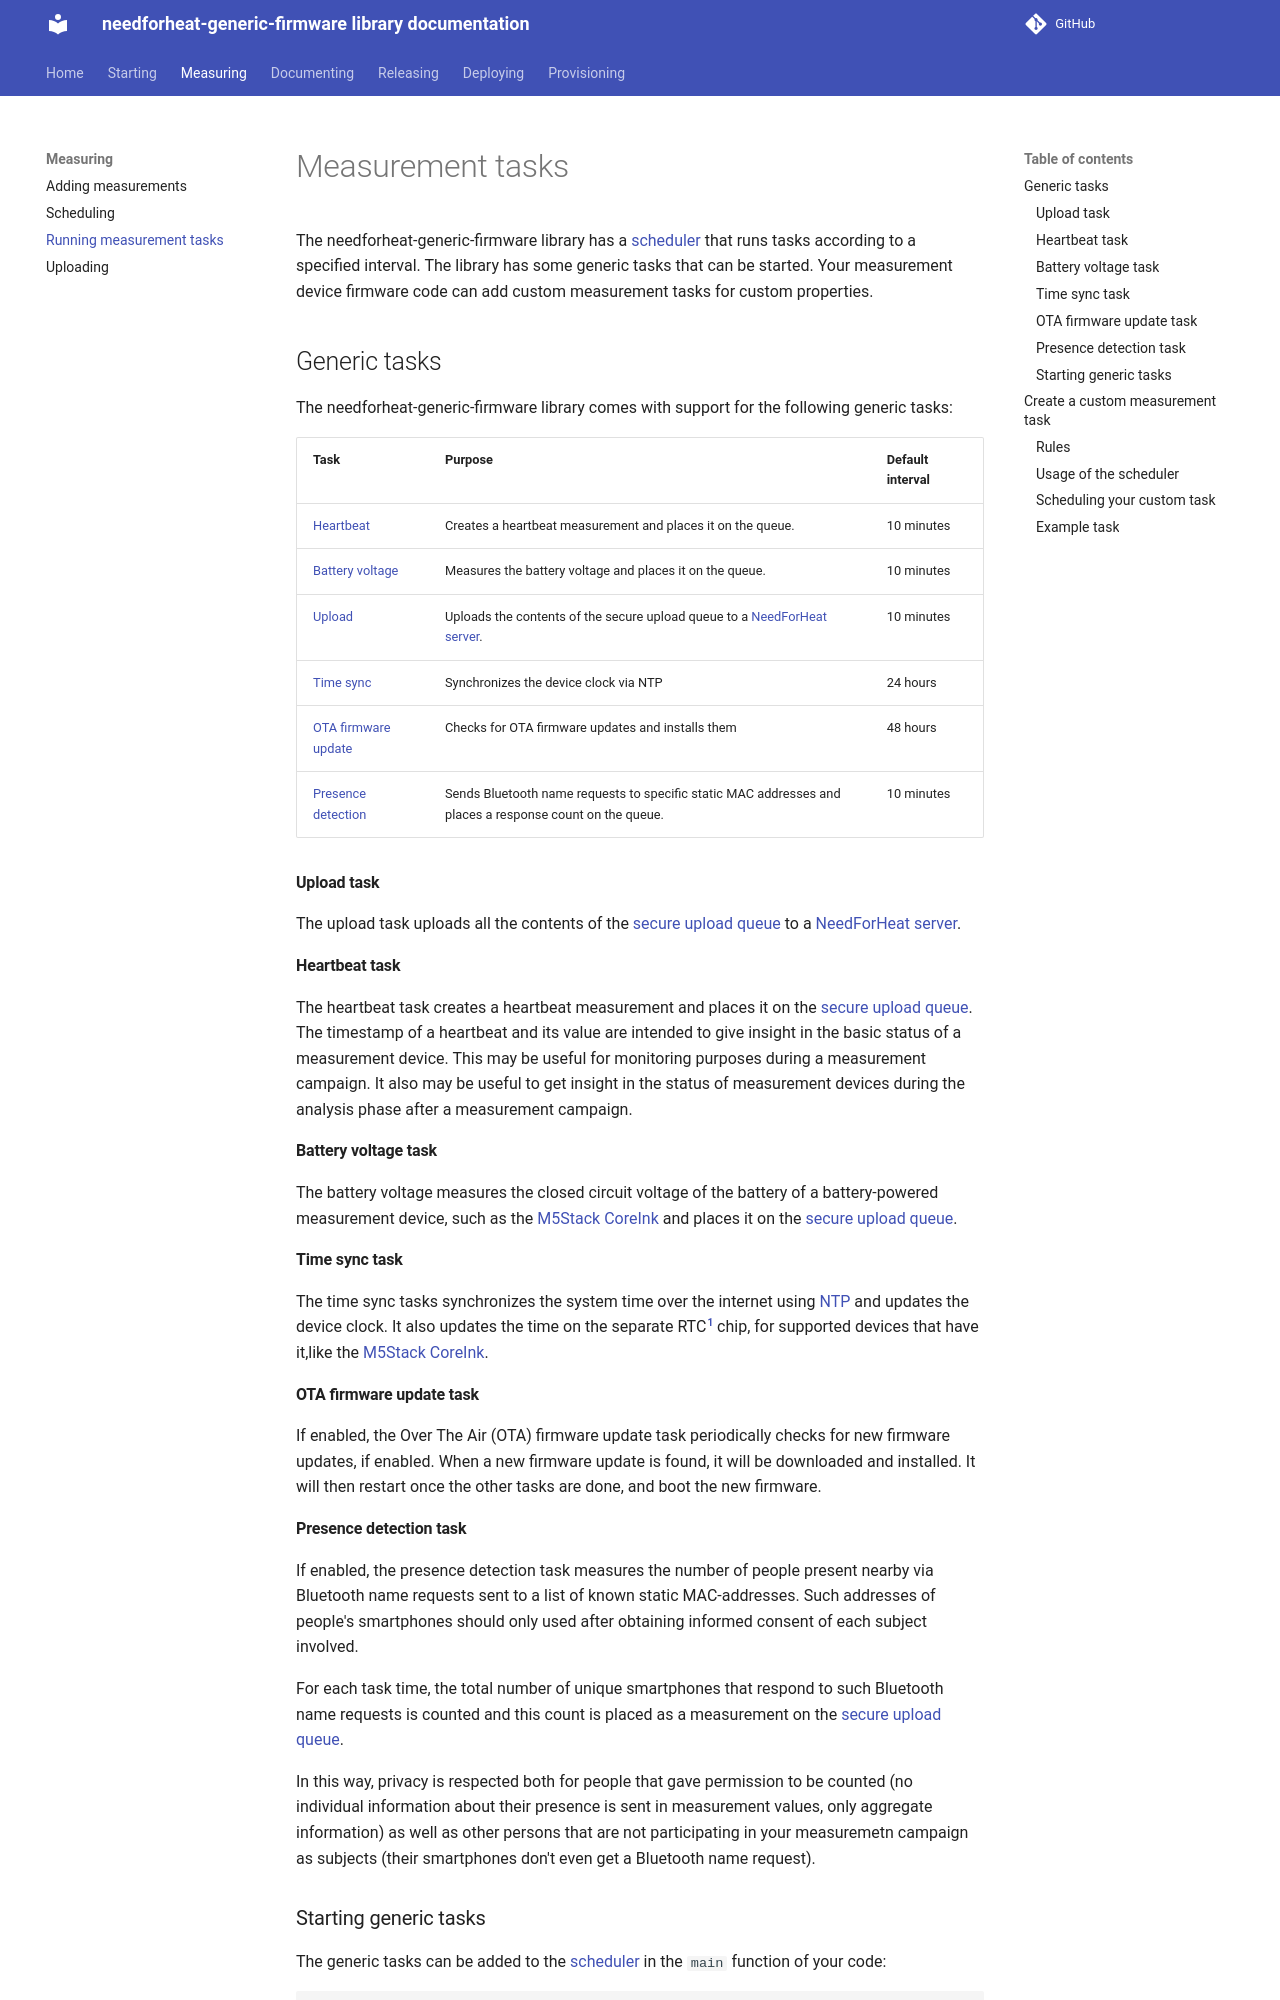

repository: energiegedrag-nl/needforheat-generic-firmware · page: measuring/running-tasks/index.html · generator: mkdocs

# Measurement tasks

The needforheat-generic-firmware library has a [scheduler](./scheduling.md) that runs tasks according to a specified interval. The library has some generic tasks that can be started. Your measurement device firmware code can add custom measurement tasks for custom properties.

## Generic tasks

The needforheat-generic-firmware library comes with support for the following generic tasks:

| Task                                          | Purpose                                                                        | Default interval |
|-----------------------------------------------|--------------------------------------------------------------------------------|------------------|
| [Heartbeat](#heartbeat-task)             | Creates a heartbeat measurement and places it on the queue.                      | 10 minutes       |
| [Battery voltage](#battery-voltage-task) | Measures the battery voltage and places it on the queue. | 10 minutes       |
| [Upload](#upload-task)                   | Uploads the contents of the secure upload queue to a [NeedForHeat server](https://github.com/energiegedrag-nl/needforheat-server-configuration).             | 10 minutes       |
| [Time sync](#time-sync-task)             | Synchronizes the device clock via NTP                           | 24 hours         |
| [OTA firmware update](#ota-firmware-update-task) | Checks for OTA firmware updates and installs them          | 48 hours         |
| [Presence detection](#presence-detection-task) | Sends Bluetooth name requests to specific static MAC addresses and places a response count on the queue. | 10 minutes |

#### Upload task

The upload task uploads all the contents of the [secure upload queue](./measuring.md#adding-a-measurement-to-the-upload-queue) to a [NeedForHeat server](https://github.com/energiegedrag-nl/needforheat-server-configuration).

#### Heartbeat task

The heartbeat task creates a heartbeat measurement and places it on the [secure upload queue](./measuring.md#adding-a-measurement-to-the-upload-queue). The timestamp of a heartbeat and its value are intended to give insight in the basic status of a measurement device. This may be useful for monitoring purposes during a measurement campaign. It also may be useful to get insight in the status of measurement devices during the analysis phase after a measurement campaign.

#### Battery voltage task

The battery voltage measures the closed circuit voltage of the battery of a battery-powered measurement device, such as the [M5Stack CoreInk](https://github.com/m5stack/M5-CoreInk) and places it on the [secure upload queue](./measuring.md#adding-a-measurement-to-the-upload-queue).

#### Time sync task

The time sync tasks synchronizes the system time over the internet using [NTP](https://en.wikipedia.org/wiki/Network_Time_Protocol) and updates the device clock. It also updates the time on the separate RTC[^rtc] chip, for supported devices that have it,like the [M5Stack CoreInk](https://github.com/m5stack/M5-CoreInk).

[^rtc]: Real-time clock.

#### OTA firmware update task

If enabled, the Over The Air (OTA) firmware update task periodically checks for new firmware updates, if enabled. When a new firmware update is found, it will be downloaded and installed. It will then restart once the other tasks are done, and boot the new firmware.
